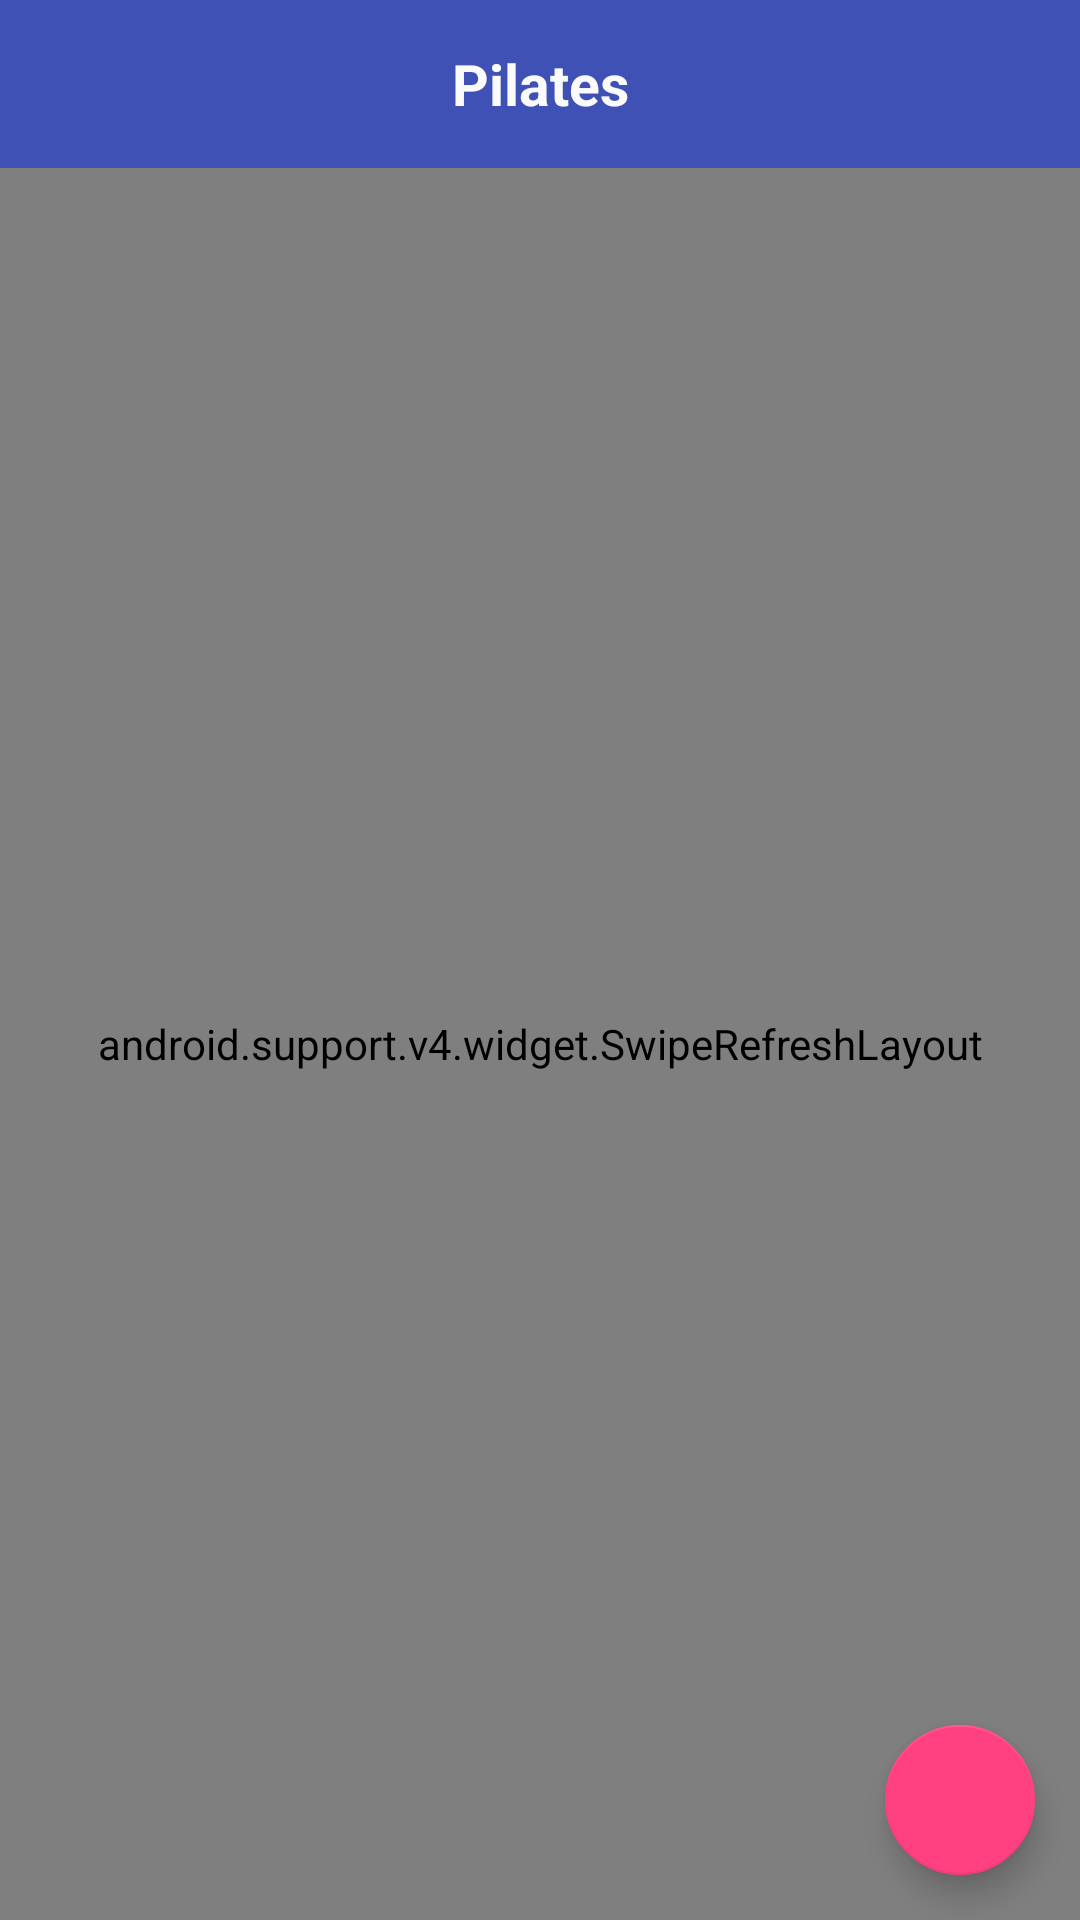

This screen was rendered from an Android layout file. Write that file and the resources it references.
<!-- AndroidManifest.xml: activity theme AppTheme.NoActionBar -->
<!-- res/layout/activity_main.xml -->
<?xml version="1.0" encoding="utf-8"?>
<RelativeLayout xmlns:android="http://schemas.android.com/apk/res/android"
    xmlns:app="http://schemas.android.com/apk/res-auto"
    xmlns:tools="http://schemas.android.com/tools"
    android:layout_width="match_parent"
    android:layout_height="match_parent"
    tools:context="io.github.nanangrustianto.pilates.MainActivity">

    <RelativeLayout
        android:id="@+id/bar"
        android:layout_width="match_parent"
        android:layout_height="56dp"
        android:background="@color/colorPrimary">

        <TextView
            android:layout_width="match_parent"
            android:layout_height="match_parent"
            android:gravity="center"
            android:textSize="19dp"
            android:textStyle="bold"
            android:textColor="#FAFAFA"
            android:text="@string/app_name" />


    </RelativeLayout>


    <android.support.v4.widget.SwipeRefreshLayout
        android:layout_below="@id/bar"
        android:id="@+id/swipeRefresh"
        android:layout_width="match_parent"
        android:layout_height="match_parent">
        <ListView
            android:id="@+id/veiculosListView"
            android:layout_width="match_parent"
            android:layout_height="match_parent" />

    </android.support.v4.widget.SwipeRefreshLayout>

    <TextView
        android:layout_below="@id/bar"
        android:id="@+id/errormessage"
        android:layout_width="match_parent"
        android:layout_height="match_parent"
        android:gravity="center"
        />

    <android.support.design.widget.FloatingActionButton
        android:id="@+id/btnAddVeiculo"
        android:layout_width="50dp"
        android:layout_height="50dp"
        android:layout_margin="15dp"
        android:layout_alignParentEnd="true"
        android:layout_alignParentBottom="true"
        android:src="@drawable/ic_add_black_48px"
        />

</RelativeLayout>
<!-- resources referenced by this layout -->
<resources>
  <color name="colorPrimary">#3F51B5</color>
  <string name="app_name">Pilates</string>
  <style name="AppTheme.NoActionBar">
          <item name="windowActionBar">false</item>
          <item name="windowNoTitle">true</item>
      </style>
</resources>
